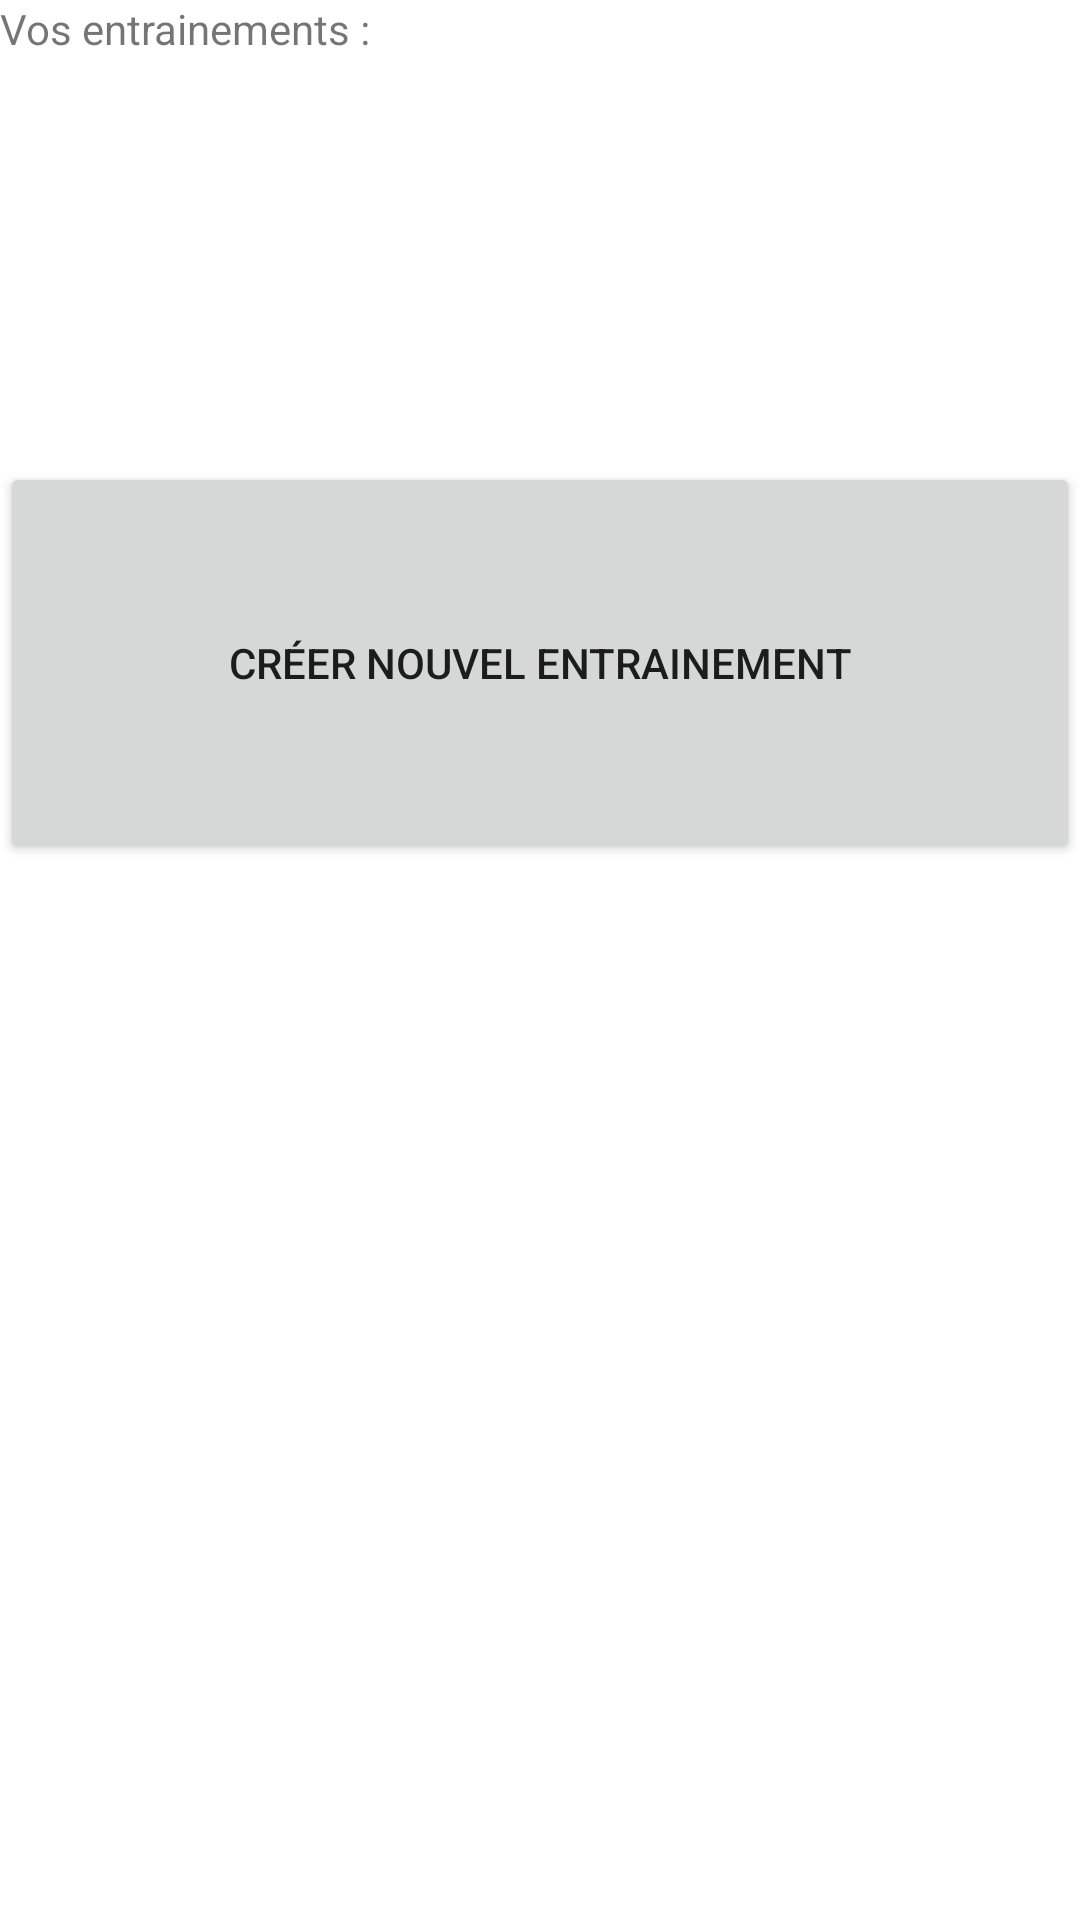

This screen was rendered from an Android layout file. Write that file and the resources it references.
<!-- AndroidManifest.xml: application theme Theme.ProjetTabata -->
<!-- res/layout/activity_home.xml -->
<?xml version="1.0" encoding="utf-8"?>

<androidx.constraintlayout.widget.ConstraintLayout xmlns:android="http://schemas.android.com/apk/res/android"
    xmlns:app="http://schemas.android.com/apk/res-auto"
    xmlns:tools="http://schemas.android.com/tools"
    android:layout_width="match_parent"
    android:layout_height="match_parent"
    tools:context=".Activities.Home">

    <LinearLayout
        android:layout_width="match_parent"
        android:layout_height="match_parent"
        android:orientation="vertical">

        <TextView
            android:id="@+id/textView6"
            android:layout_width="match_parent"
            android:layout_height="wrap_content"
            android:text="Vos entrainements :" />

        <ListView
            android:id="@+id/listSeances"
            android:layout_width="match_parent"
            android:layout_height="135dp" />

        <Button
            android:id="@+id/button"
            android:layout_width="match_parent"
            android:layout_height="134dp"
            android:onClick="creer"
            android:text="Créer nouvel Entrainement" />
    </LinearLayout>

</androidx.constraintlayout.widget.ConstraintLayout>
<!-- resources referenced by this layout -->
<resources>
  <style name="Theme.ProjetTabata" parent="Theme.MaterialComponents.DayNight.DarkActionBar">
          
          <item name="colorPrimary">@color/purple_500</item>
          <item name="colorPrimaryVariant">@color/purple_700</item>
          <item name="colorOnPrimary">@color/white</item>
          
          <item name="colorSecondary">@color/teal_200</item>
          <item name="colorSecondaryVariant">@color/teal_700</item>
          <item name="colorOnSecondary">@color/black</item>
          
          <item name="android:statusBarColor" tools:targetApi="l">?attr/colorPrimaryVariant</item>
          
      </style>
  <color name="purple_700">#F29829</color>
  <color name="white">#FFFFFFFF</color>
  <color name="teal_200">#F25C05</color>
  <color name="teal_700">#FF018786</color>
  <color name="black">#01141C</color>
  <!-- not gathered from this repository: default colours our renderer supplied (Android Studio template values) -->
  <color name="purple_500">#FF6200EE</color>
</resources>
